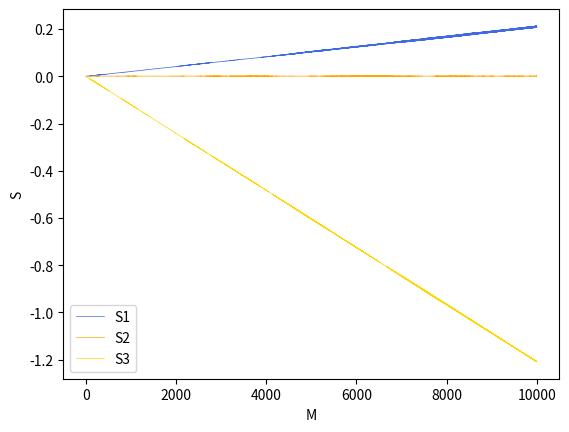

Source code (Python):
import numpy as np
from scipy.integrate import solve_ivp
import matplotlib.pyplot as plt


def model(t, f):
    x, y, z, δx1, δy1, δz1, δx2, δy2, δz2, δx3, δy3, δz3 = f

    # исходная система
    dxdt = y * z
    dydt = x - y
    dzdt = 1 - x * y

    # уравнения в вариациях
    δx1δt = δy1 * z + y * δz1
    δy1δt = δx1 - δy1
    δz1δt = - δx1 * y - x * δy1
    δx2δt = δy2 * z + y * δz2
    δy2δt = δx2 - δy2
    δz2δt = - δx2 * y - x * δy2
    δx3δt = δy3 * z + y * δz3
    δy3δt = δx3 - δy3
    δz3δt = - δx3 * y - x * δy3
    return [dxdt, dydt, dzdt, δx1δt, δy1δt, δz1δt, δx2δt, δy2δt, δz2δt, δx3δt, δy3δt, δz3δt]


def Gram_Schmidt_orthogonalization(with_wave):
    # список для хранения ортогональных векторов
    ortho_vectors = []

    # ортогонализация каждого вектора относительно предыдущих
    for vector in with_wave:

        ortho_vector = vector.copy()

        for ortho_vec in ortho_vectors:
            ortho_vector -= np.dot(ortho_vector, ortho_vec) / np.dot(ortho_vec, ortho_vec) * ortho_vec

        ortho_vectors.append(ortho_vector)

    return ortho_vectors


T = 1
t_span = (0, T)
M = 10000
s = [[0] for i in range(3)]
f0 = [1, 1, 0.5, 1, 0, 0, 0, 1, 0, 0, 0, 1]

for i in range(M):

    sol = solve_ivp(model, t_span, f0, t_eval=np.linspace(*t_span, 10000))
    f0 = sol.y[:, -1]

    with_wave = Gram_Schmidt_orthogonalization([f0[3:6], f0[6:9], f0[9:12]])

    for i in range(3):
        s[i].append(np.log(np.dot(with_wave[i], with_wave[i])) + s[i][-1])
        with_wave[i] /= np.dot(with_wave[i], with_wave[i])  # нормируем

    # обновляем f0
    f0[3:6] = with_wave[0]
    f0[6:9] = with_wave[1]
    f0[9:12] = with_wave[2]


m = np.linspace(0, M, M + 1)

plt.plot(m, np.array(s[0]) / M * T, label='S1', color='royalblue', lw=0.5)
plt.plot(m, np.array(s[1]) / M * T, label='S2', color='orange', lw=0.5)
plt.plot(m, np.array(s[2]) / M * T, label='S3', color='gold', lw=0.5)

plt.xlabel('M')
plt.ylabel('S')
plt.legend()
plt.show()

print(s[0][-1] / M * T, s[1][-1] / M * T, s[2][-1] / M * T)